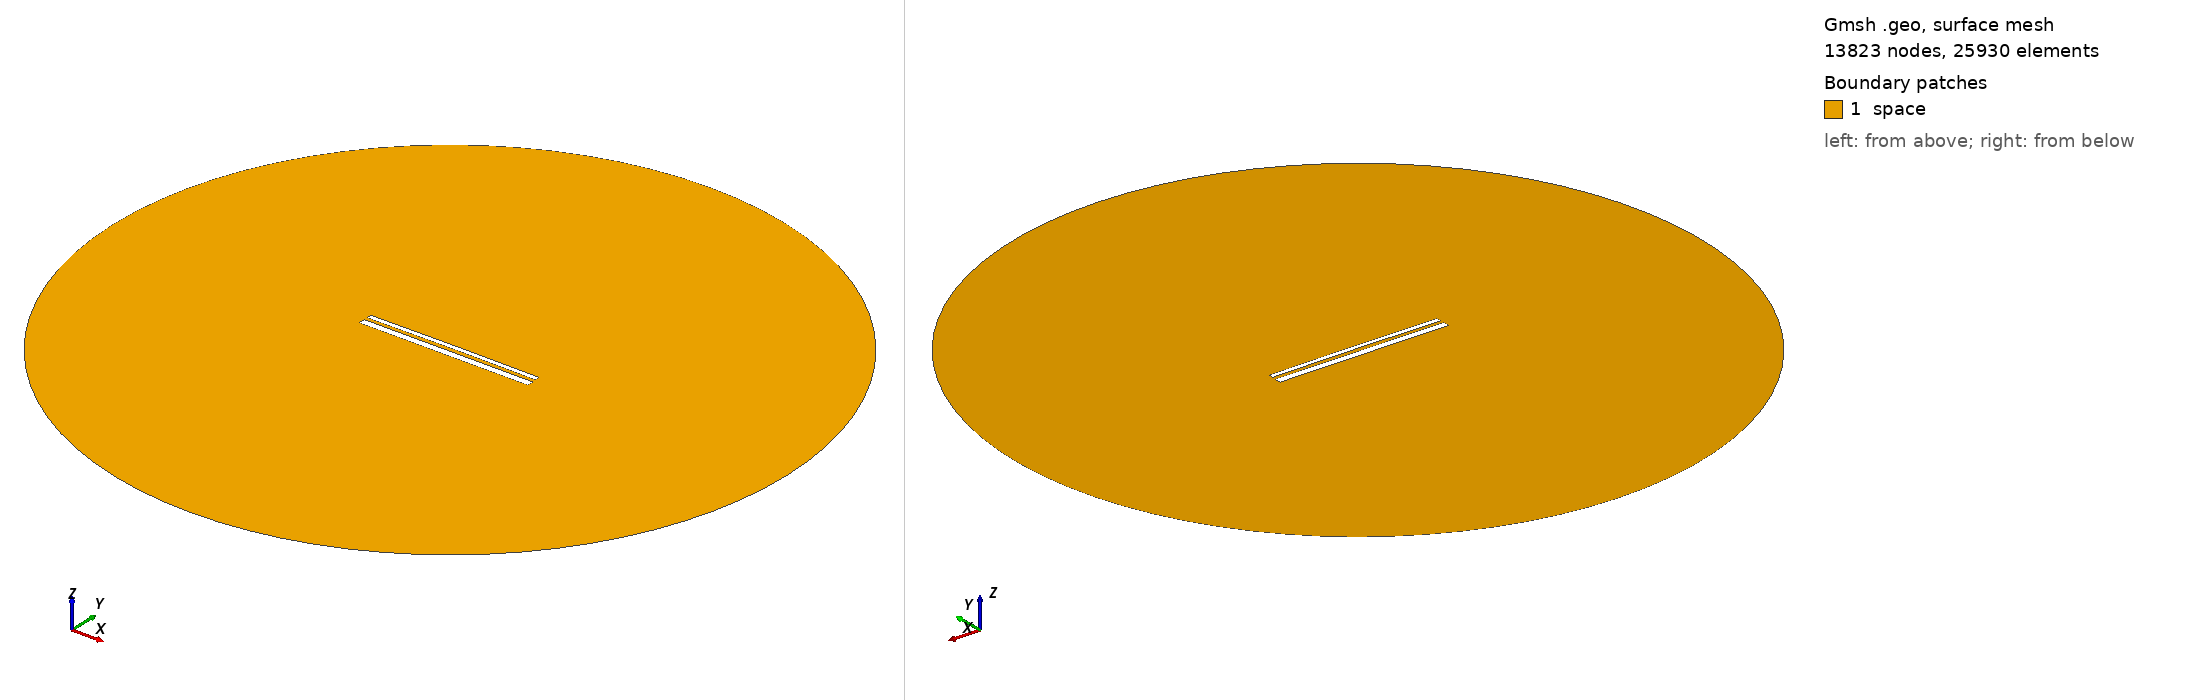

Gmsh geometry script, surface-meshed: 13823 nodes, 25930 surface elements. Boundary patches (legend numbers): 1 space. Left view from above one corner, right view from below the opposite corner. Legend entries are the model's physical surfaces. The drawing asked Gmsh for element sizes between 1% and 20% of the model's largest extent; the script's own settings can give other sizes.

=== 13113.geo (drawn) ===
//---------------------------------------
// Geometry kernel
//---------------------------------------

SetFactory("OpenCASCADE");



//---------------------------------------
// Parameters of the geometry
//---------------------------------------

// Overetch of the upper plate
overetch = 0.5;

// Distance between the plates
distance = 1.5;

// Discretization over the x axis (for the deformation)
nx = 50; 

// Length of the plate
L = 100 - overetch; 

// Number of modes
n = 4; 

// 1st mode coefficient
coeff(1) = 0.15;
beta(1) = 0.596864 * 3.1415926535 / L;

// 2nd mode coefficient
coeff(2) = 0.15;
beta(2) = 1.49418 * 3.1415926535 / L;

// 3rd mode coefficient
coeff(3) = 0.0;
beta(3) = 2.50025 * 3.1415926535 / L;

// 4th mode coefficient
coeff(4) = 0.0;
beta(4) = 3.49999 * 3.1415926535 / L;



//---------------------------------------
// Upper plate (deformed rectangle)
//---------------------------------------

// Coordiantes of the upper plate
xmin = -50;
xmax = 50 - overetch;

// Height of the upper plate
yheight = 4 - 2 * overetch;

// Indexes of the points
UpperID[] = {};
LowerID[] = {};
LeftID[] = {};
RightID[] = {};

// Point index
p = 1;

// Horizontal edges
For i In {1:nx}
    x = xmin + (i-1)*(xmax - xmin)/(nx-1);

    y_bottom = distance / 2 + overetch;
    For j In {1:n}
        C = (Cosh(beta(j)*L) + Cos(beta(j)*L)) / (Sinh(beta(j)*L) + Sin(beta(j)*L));
        y_bottom  = y_bottom + coeff(j) * (Cosh(beta(j)*(x+50)) - Cos(beta(j)*(x+50)) - C * (Sinh(beta(j)*(x+50)) - Sin(beta(j)*(x+50))));
    EndFor

    y_top = y_bottom + yheight;

    Point(p) = {x, y_top, 0, 1.0};
    UpperID[i] = p;
    p = p + 1;

    Point(p) = {x, y_bottom, 0, 1.0};
    LowerID[i] = p;
    p = p + 1;
EndFor

// Create point lists
UpperPts[] = {}; LowerPts[] = {};
For i In {1:nx}
  UpperPts[] += {UpperID[i]};
  LowerPts[] += {LowerID[i]};
EndFor

// Build splines
Spline(1) = {UpperPts[]};
Spline(2) = {LowerPts[]};
Line(3) = {LowerPts[nx-1], UpperPts[nx-1]};
Line(4) = {LowerPts[0], UpperPts[0]};

// Build the plane surface
Curve Loop(1) = {2, 3, -1, -4};
Plane Surface(1) = {1};



//---------------------------------------
// Lower plate (rectangle)
//---------------------------------------

// Vertices
Point(1001) = {-50, -1, 0, 1.0};
Point(1002) = { 50, -1, 0, 1.0};
Point(1003) = { 50,  -5, 0, 1.0};
Point(1004) = {-50,  -5, 0, 1.0};

// Edges
Line(5) = {1001, 1002};
Line(6) = {1002, 1003};
Line(7) = {1003, 1004};
Line(8) = {1004, 1001};

// Plane surface
Line Loop(2) = {5, 6, 7, 8};
Plane Surface(2) = {2}; 



//---------------------------------------
// Outer (fictious) boundary
//---------------------------------------

// Points
Point(1005) = {0, 0, 0};       // Center
Point(1006) = {200, 0, 0};     // Start point
Point(1007) = {0, 200, 0};     // 90 degrees
Point(1008) = {-200, 0, 0};    // 180 degrees
Point(1009) = {0, -200, 0};    // 270 degrees

// Circle arcs (each needs start, center, end)
Circle(9) = {1006, 1005, 1007};
Circle(10) = {1007, 1005, 1008};
Circle(11) = {1008, 1005, 1009};
Circle(12) = {1009, 1005, 1006};

// Plane surface for the entire domain
Curve Loop(3) = {9, 10, 11, 12};
Surface(3) = {3};

// Subtract the plates from the whole domain to obtain the actual domain where we want to solve the equations
BooleanDifference{ Surface{3}; Delete; }{ Surface{1}; Surface{2}; Delete; }




//---------------------------------------
// Transfinite Lines/Curves
//---------------------------------------

// Set the number of points on the boundaries
r = 7;

// Plates
Transfinite Curve {1, 2} = 50*r Using Progression 1;
Transfinite Curve {3, 4} = 2*r Using Progression 1;
Transfinite Line {5, 7} = 50*r Using Progression 1;
Transfinite Line {6, 8} = 2*r Using Progression 1;

// Outer boundary
Transfinite Line {9, 10, 11, 12} = 20 Using Progression 1;



//---------------------------------------
// Physical groups
//---------------------------------------                

// Physical curves (boundaries)
Physical Line("force_segment", 10) = {2};
Physical Line("upper_plate", 11) = {1, 3, 4};
Physical Line("lower_plate", 12) = {5, 6, 7, 8};
Physical Line("boundary", 20) = {9, 10, 11, 12};

// Physical Surfaces
Physical Surface("space", 30) = {3};



//---------------------------------------
// 6. Generate the Mesh
//---------------------------------------

// 2D mesh generation
Mesh 2;
